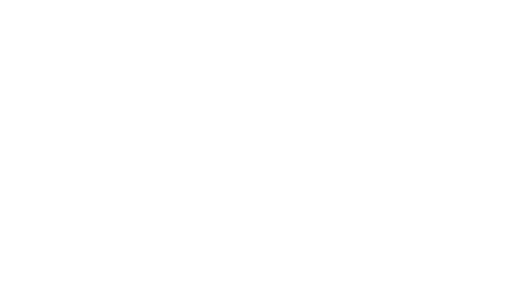
t = 0.00 s
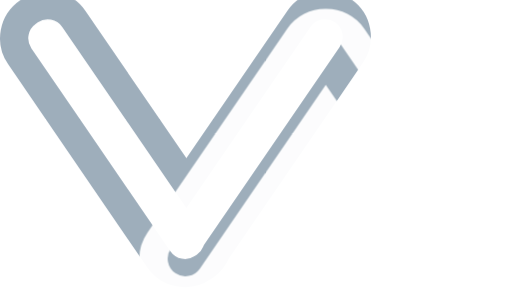
t = 0.50 s
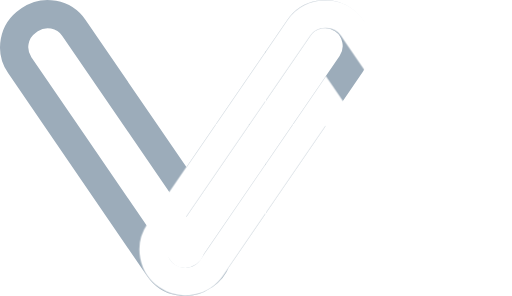
t = 1.00 s
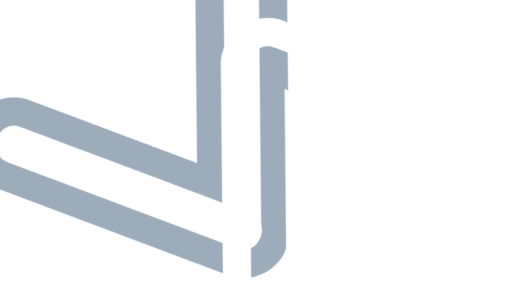
t = 1.48 s
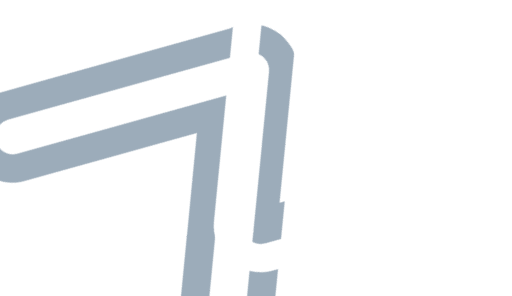
t = 2.00 s
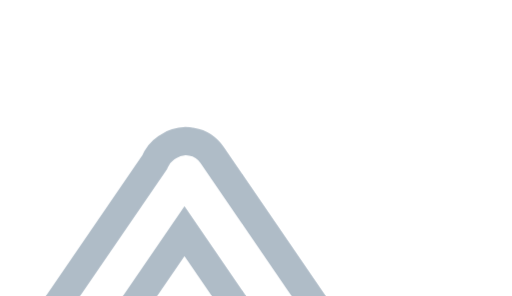
t = 2.40 s

The animated SVG that drew these frames (rendered in a browser with its animation timeline set to each time). Animation: 6 CSS @keyframes rules; one cycle of 3.00 s, repeats indefinitely.

<svg id="ebm4dfCjheM1" xmlns="http://www.w3.org/2000/svg" xmlns:xlink="http://www.w3.org/1999/xlink" viewBox="0 0 145.09 83.87" shape-rendering="geometricPrecision" text-rendering="geometricPrecision">
<style><![CDATA[
#ebm4dfCjheM5_to {animation: ebm4dfCjheM5_to__to 3000ms linear infinite normal forwards}@keyframes ebm4dfCjheM5_to__to { 0% {transform: translate(52.548399px,-51.044997px);animation-timing-function: cubic-bezier(0.25,1,0.25,1)} 33.333333% {transform: translate(52.548399px,41.955003px)} 66.666667% {transform: translate(52.548399px,41.96px)} 100% {transform: translate(52.548399px,131.955003px)}} #ebm4dfCjheM5_tr {animation: ebm4dfCjheM5_tr__tr 3000ms linear infinite normal forwards}@keyframes ebm4dfCjheM5_tr__tr { 0% {transform: rotate(0deg)} 43.333333% {transform: rotate(0deg)} 73.333333% {transform: rotate(-180deg)} 100% {transform: rotate(-180deg)}} #ebm4dfCjheM5 {animation: ebm4dfCjheM5_c_o 3000ms linear infinite normal forwards}@keyframes ebm4dfCjheM5_c_o { 0% {opacity: 0.5;animation-timing-function: cubic-bezier(0.005,0.885,0.555,1.055)} 33.333333% {opacity: 1} 66.666667% {opacity: 1} 100% {opacity: 0.5}} #ebm4dfCjheM6_to {animation: ebm4dfCjheM6_to__to 3000ms linear infinite normal forwards}@keyframes ebm4dfCjheM6_to__to { 0% {transform: translate(92.304989px,134.870737px);animation-timing-function: cubic-bezier(0.25,1,0.25,1)} 33.333333% {transform: translate(92.304989px,41.870737px)} 66.666667% {transform: translate(92.304989px,41.87px)} 100% {transform: translate(92.304989px,-48.129263px)}} #ebm4dfCjheM6_tr {animation: ebm4dfCjheM6_tr__tr 3000ms linear infinite normal forwards}@keyframes ebm4dfCjheM6_tr__tr { 0% {transform: rotate(0deg)} 43.333333% {transform: rotate(0deg)} 73.333333% {transform: rotate(-180deg)} 100% {transform: rotate(-180deg)}} #ebm4dfCjheM6 {animation: ebm4dfCjheM6_c_o 3000ms linear infinite normal forwards}@keyframes ebm4dfCjheM6_c_o { 0% {opacity: 0.5;animation-timing-function: cubic-bezier(0.085,0.835,0.46,1.03)} 33.333333% {opacity: 1} 66.666667% {opacity: 1} 100% {opacity: 0.5}}
]]></style>
<g><g><g><g id="ebm4dfCjheM5_to" transform="translate(52.548399,-51.044997)"><g id="ebm4dfCjheM5_tr" transform="rotate(0)"><path id="ebm4dfCjheM5" d="M97.18,5.58v0c-4.098197-2.809976-9.698228-1.766965-12.51,2.33L52.81,54.4v0L20.94,7.91C18.128228,3.813035,12.528197,2.770024,8.43,5.58l-.52.35C3.813035,8.741772,2.770024,14.341803,5.58,18.44L45,76c2.811772,4.096965,8.411803,5.139976,12.51,2.33l.52-.35c1.47129-1.00909,2.609477-2.432693,3.27-4.09v0l38.22-55.8c2.807973-4.100797,1.760376-9.701412-2.34-12.51Z" transform="translate(-52.548399,-41.955003)" opacity="0.5" fill="none" stroke="#9cacba" stroke-width="8" stroke-miterlimit="10"/></g></g><g id="ebm4dfCjheM6_to" transform="translate(92.304989,134.870737)"><g id="ebm4dfCjheM6_tr" transform="rotate(0)"><path id="ebm4dfCjheM6" d="M92.31,4c3.040619-.069612,5.910707,1.401167,7.63,3.91l39.58,57.74c1.351615,1.970038,1.864464,4.39665,1.425535,6.745108s-1.793613,4.426026-3.765535,5.774892v0c-4.100797,2.807973-9.701412,1.760376-12.51-2.34L92.31,28.61L59.94,75.83c-2.808588,4.100376-8.409203,5.147973-12.51,2.34v0c-1.971922-1.348866-3.326606-3.426434-3.765535-5.774892s.07392-4.77507,1.425535-6.745108L84.67,7.91C86.391245,5.398151,89.265868,3.926976,92.31,4Z" transform="translate(-92.304989,-41.870737)" opacity="0.5" fill="none" stroke="#fff" stroke-width="8" stroke-miterlimit="10"/></g></g></g></g></g></svg>
